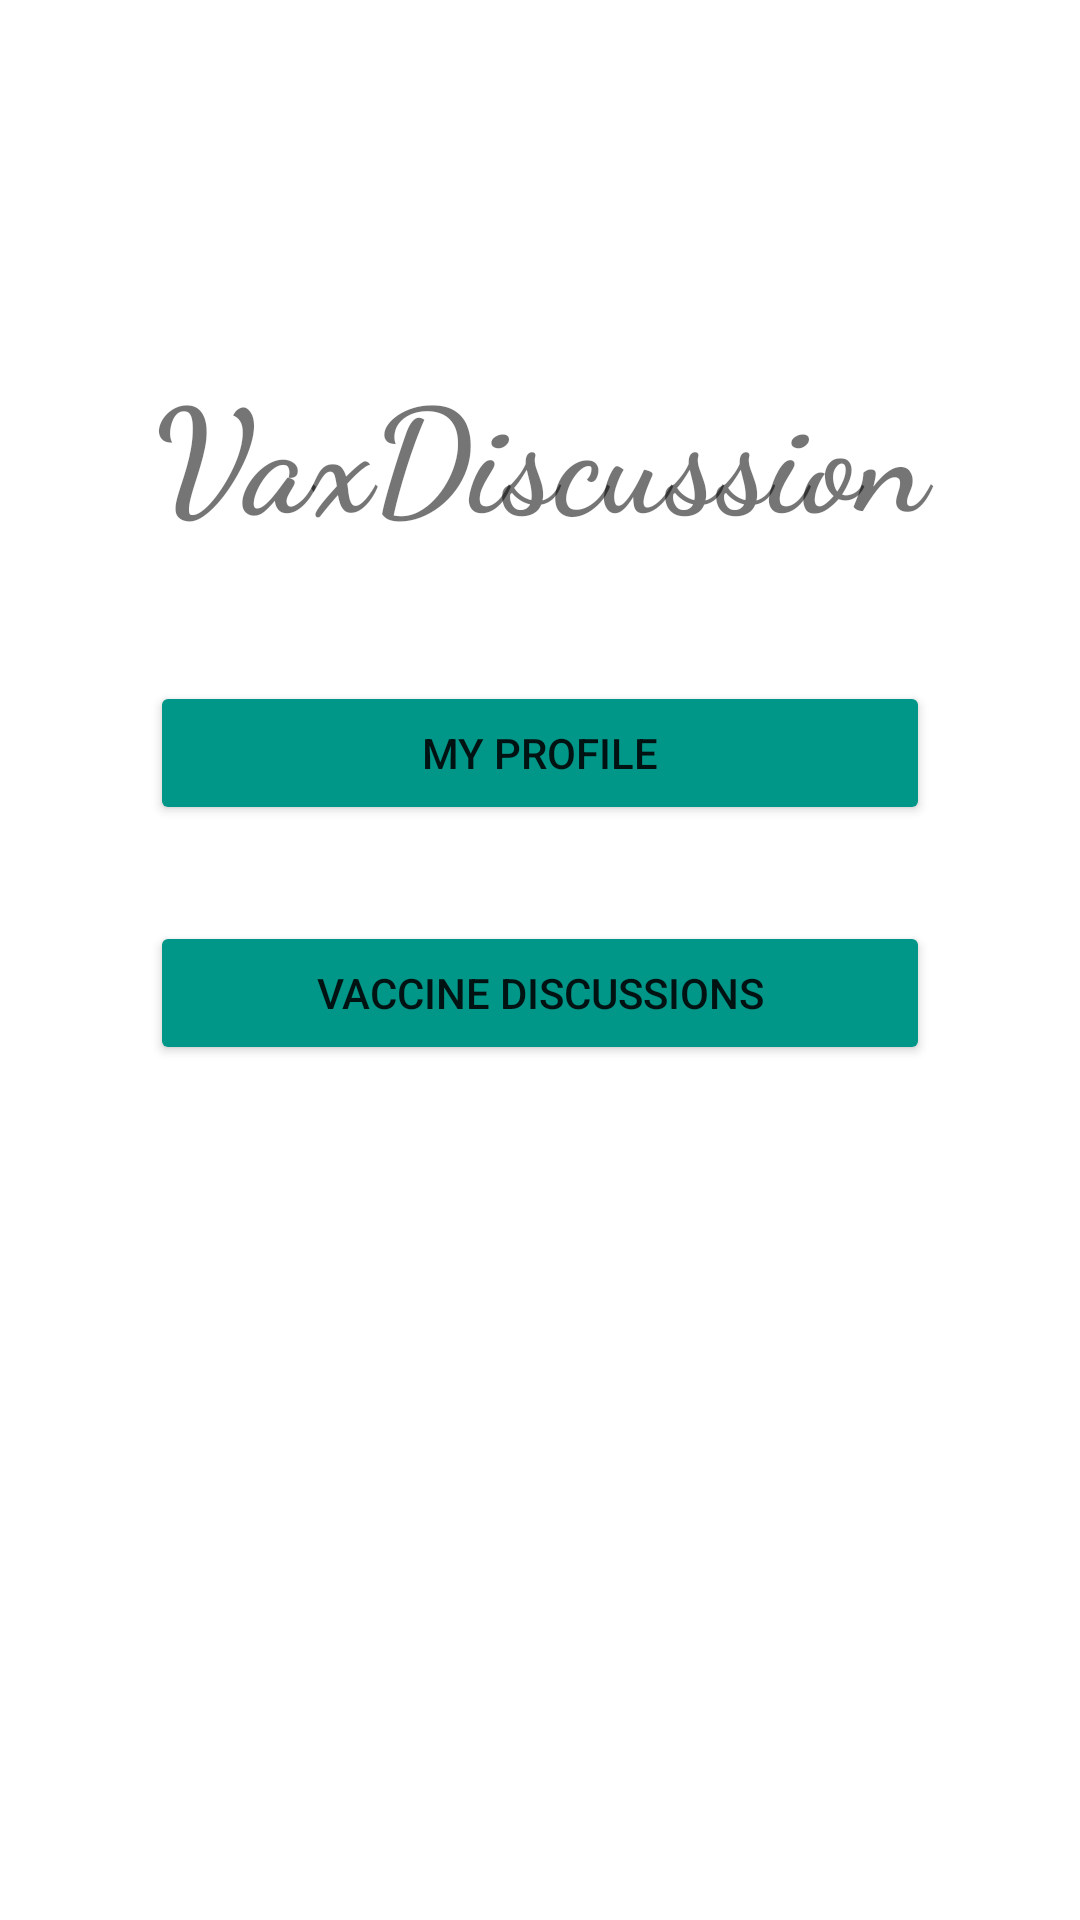

Android layout source for this screen:
<!-- AndroidManifest.xml: application theme Theme.VaxDiscussions -->
<!-- res/layout/activity_main.xml -->
<?xml version="1.0" encoding="utf-8"?>
<androidx.constraintlayout.widget.ConstraintLayout xmlns:android="http://schemas.android.com/apk/res/android"
    xmlns:app="http://schemas.android.com/apk/res-auto"
    xmlns:tools="http://schemas.android.com/tools"
    android:layout_width="match_parent"
    android:layout_height="match_parent"
    tools:context=".activities.MainActivity">

    <TextView
        android:id="@+id/app_title"
        android:layout_width="271dp"
        android:layout_height="62dp"
        android:layout_marginTop="200dp"
        android:layout_marginBottom="24dp"
        android:fontFamily="cursive"
        android:gravity="center"
        android:text="@string/app_name"
        android:textAllCaps="false"
        android:textSize="48sp"
        android:textStyle="bold"
        app:layout_constraintBottom_toTopOf="@+id/button_profile_login"
        app:layout_constraintEnd_toEndOf="parent"
        app:layout_constraintStart_toStartOf="parent"
        app:layout_constraintTop_toTopOf="parent"
        app:layout_constraintVertical_bias="1.0" />

    <Button
        android:id="@+id/button_profile_login"
        android:layout_width="0dp"
        android:layout_height="wrap_content"
        android:layout_marginStart="50dp"
        android:layout_marginLeft="50dp"
        android:layout_marginTop="24dp"
        android:layout_marginEnd="50dp"
        android:layout_marginRight="50dp"
        android:layout_marginBottom="8dp"
        android:text="@string/button_label_myprofile"
        app:backgroundTint="#009688"
        app:layout_constraintBottom_toTopOf="@+id/button_discussion_menu"
        app:layout_constraintEnd_toEndOf="parent"
        app:layout_constraintStart_toStartOf="parent"
        app:layout_constraintTop_toBottomOf="@+id/app_title" />

    <Button
        android:id="@+id/button_discussion_menu"
        android:layout_width="0dp"
        android:layout_height="wrap_content"
        android:layout_marginStart="50dp"
        android:layout_marginLeft="50dp"
        android:layout_marginTop="24dp"
        android:layout_marginEnd="50dp"
        android:layout_marginRight="50dp"
        android:layout_marginBottom="368dp"
        android:text="@string/button_label_vacc_disc"
        app:backgroundTint="#009688"
        app:layout_constraintBottom_toBottomOf="parent"
        app:layout_constraintEnd_toEndOf="parent"
        app:layout_constraintHorizontal_bias="1.0"
        app:layout_constraintStart_toStartOf="parent"
        app:layout_constraintTop_toBottomOf="@+id/button_profile_login" />


</androidx.constraintlayout.widget.ConstraintLayout>
<!-- resources referenced by this layout -->
<resources>
  <string name="app_name">VaxDiscussions</string>
  <string name="button_label_myprofile">My Profile</string>
  <string name="button_label_vacc_disc">Vaccine Discussions</string>
  <style name="Theme.VaxDiscussions" parent="Theme.MaterialComponents.DayNight.DarkActionBar">
          
          <item name="colorPrimary">@color/purple_500</item>
          <item name="colorPrimaryVariant">@color/purple_700</item>
          <item name="colorOnPrimary">@color/white</item>
          
          <item name="colorSecondary">@color/teal_200</item>
          <item name="colorSecondaryVariant">@color/teal_700</item>
          <item name="colorOnSecondary">@color/black</item>
          
          <item name="android:statusBarColor" tools:targetApi="l">?attr/colorPrimaryVariant</item>
          
      </style>
  <!-- not gathered from this repository: default colours our renderer supplied (Android Studio template values) -->
  <color name="purple_500">#FF6200EE</color>
  <color name="purple_700">#FF3700B3</color>
  <color name="teal_200">#FF03DAC5</color>
  <color name="teal_700">#FF018786</color>
  <color name="black">#FF000000</color>
  <color name="white">#FFFFFFFF</color>
</resources>
